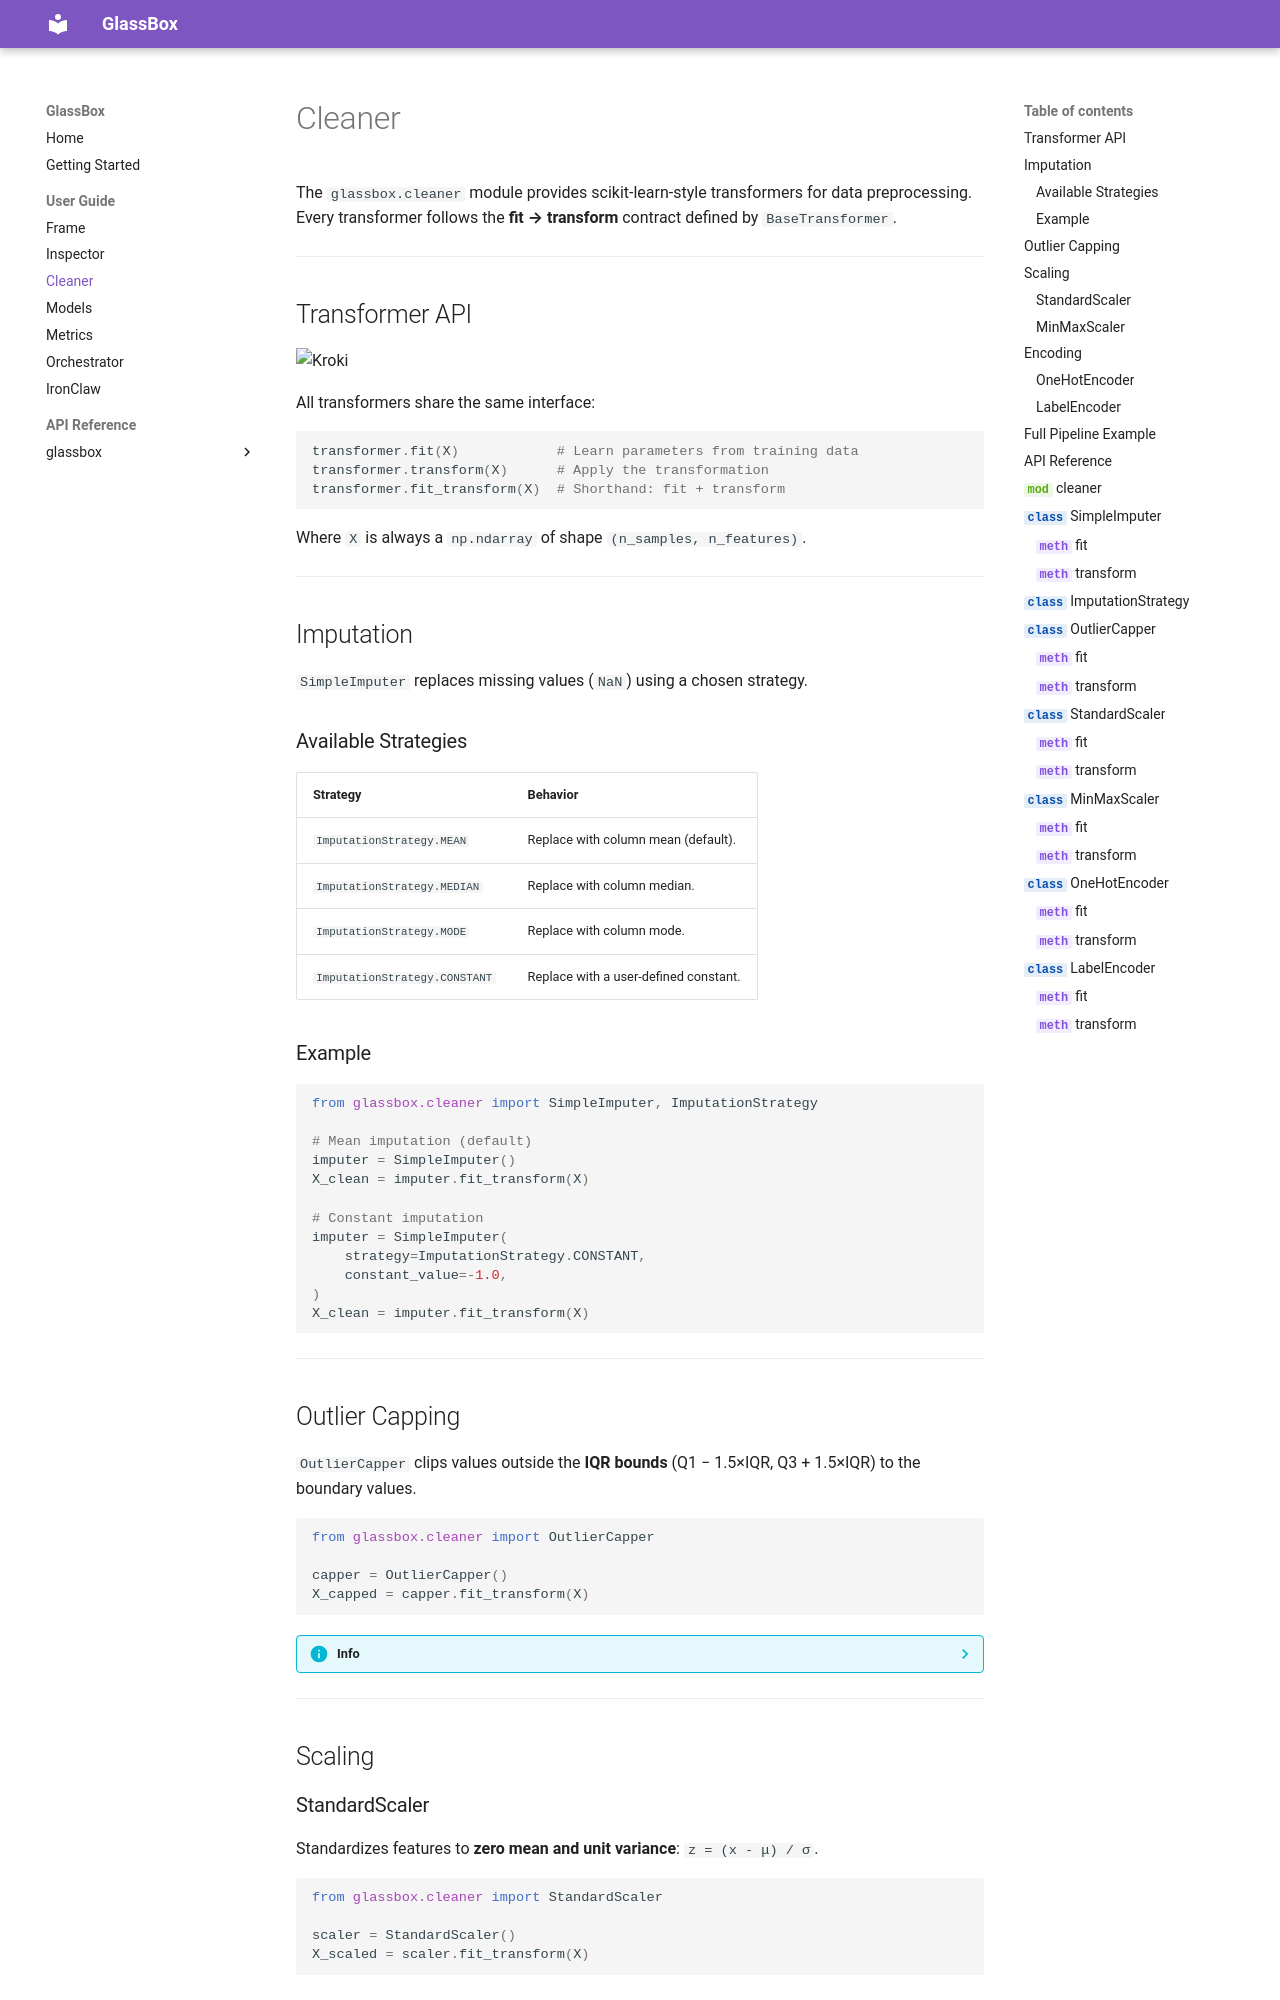

repository: ibhiyassine/GlassBox · page: user-guide/cleaner/index.html · generator: mkdocs

# Cleaner

The `glassbox.cleaner` module provides scikit-learn-style transformers for data preprocessing. Every transformer follows the **fit → transform** contract defined by `BaseTransformer`.

---

## Transformer API

```kroki-plantuml
@from_file:puml/cleaner.puml
```

All transformers share the same interface:

```python
transformer.fit(X)            # Learn parameters from training data
transformer.transform(X)      # Apply the transformation
transformer.fit_transform(X)  # Shorthand: fit + transform
```
